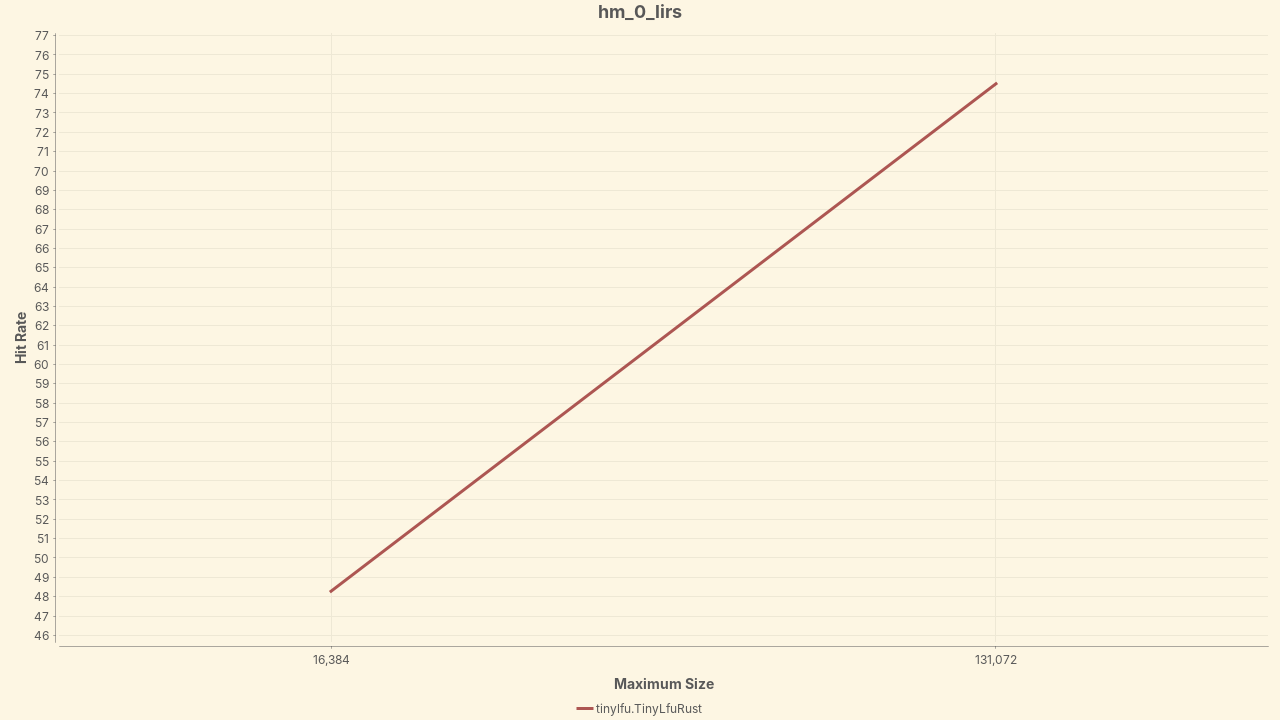

The data file committed next to this chart (first rows):
Policy, 16,384, 131,072
tinylfu.TinyLfuRust, 48.28, 74.51
